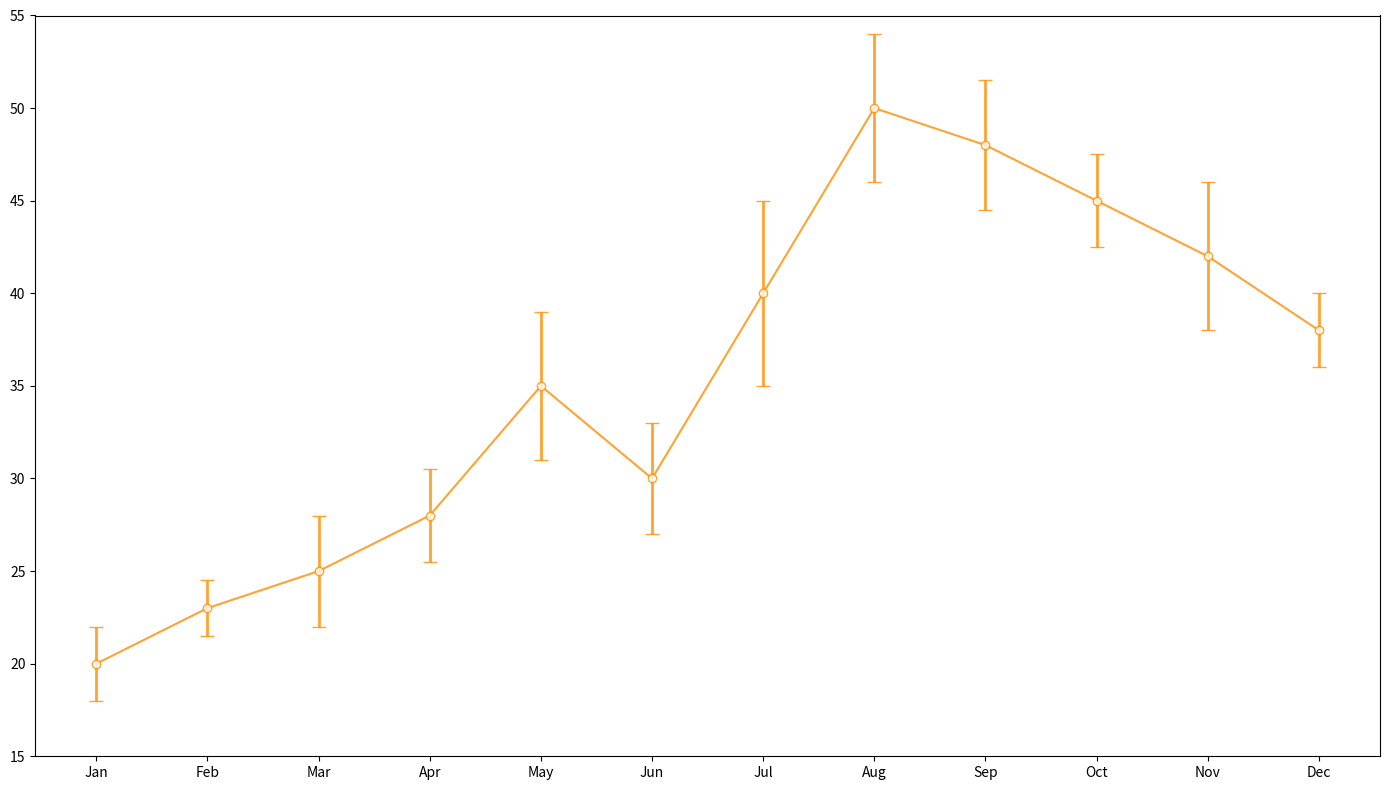

This figure's Python source:
import matplotlib.pyplot as plt
import numpy as np

months = np.array(['Jan', 'Feb', 'Mar', 'Apr', 'May', 'Jun', 'Jul', 'Aug', 'Sep', 'Oct', 'Nov', 'Dec'])
average_users = np.array([20, 23, 25, 28, 35, 30, 40, 50, 48, 45, 42, 38])
user_variability = np.array([2, 1.5, 3, 2.5, 4, 3, 5, 4, 3.5, 2.5, 4, 2])

plt.figure(figsize=(14, 8))
plt.errorbar(months, average_users, yerr=user_variability, fmt='-o', color='darkorange', capsize=5, alpha=0.8, elinewidth=2, markerfacecolor='white')

plt.ylim(15, 55)
plt.xticks(fontsize=10)
plt.yticks(np.arange(15, 60, 5), fontsize=10)

plt.tight_layout()
plt.show()
